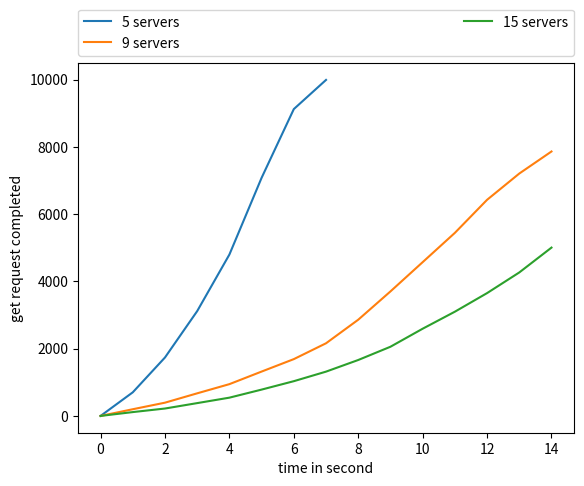

This chart was generated by the following Python code:
# 5 servers, one instance
putFinished1 = [0, 702, 1738, 3117, 4799, 7081, 9124, 9991]
# 9 servers, one instance
putFinished2 = [0, 199, 394, 672, 945, 1319, 1689, 2160, 2861, 3702, 4572, 5443, 6426, 7207, 7863]
# 15 servers one instance
putFinished3 = [0, 114, 220, 381, 543, 783, 1033, 1317, 1663, 2057, 2593, 3099, 3652, 4266, 5005]
# 15 servers, two instance
putFinished4 = [0, 203, 560, 1077, 1608, 2250, 3044, 4002, 5130, 6697, 8292, 9706, 10000]


from matplotlib import pyplot as plt

plt.subplot(111)
plt.plot(putFinished1, label = "5 servers")
plt.plot(putFinished2, label = "9 servers")
plt.plot(putFinished3, label = "15 servers")
plt.xlabel("time in second")
plt.ylabel("get request completed")
plt.legend(bbox_to_anchor=(0., 1.02, 1., .102), loc='lower left',
           ncol=2, mode="expand", borderaxespad=0.)
plt.show()



